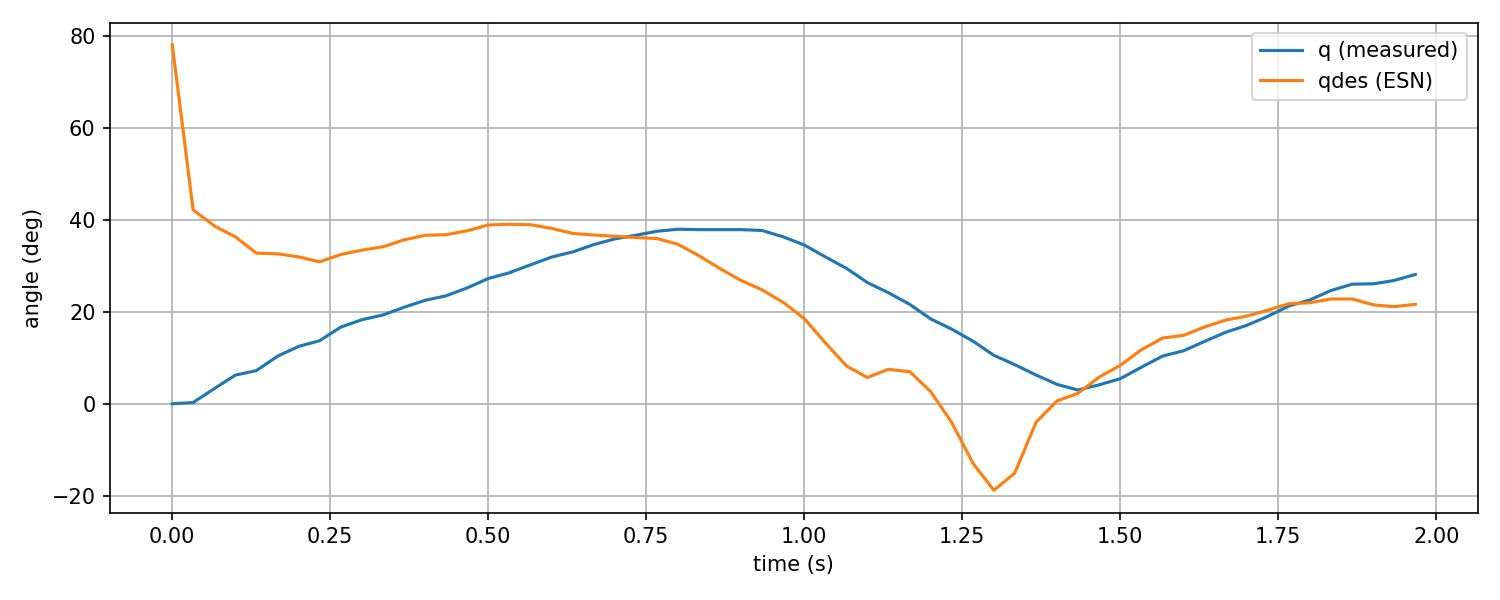

Data behind this chart, as committed beside it:
ms, valve_a_pct, valve_b_pct, q_des_csv, qdes, qdes_esn, pid_u, adc0_raw, adc0_volt, adc0_kpa, adc1_raw, adc1_volt, adc1_kpa, tension_0x2B, tension_0x2A, enc_deg
0, 100.0, 20.0, 12.36, 78.1, 78.1, , 2791, 3.408, 362.4, 2788, 3.404, 361.8, 2.779, 2.744, 0.0
33, 100.0, 20.0, 12.36, 42.19, 42.19, , 2859, 3.491, 374.8, 2673, 3.264, 340.9, 2.779, 2.744, 0.2637
67, 100.0, 20.0, 12.36, 38.65, 38.65, , 2902, 3.543, 382.6, 2615, 3.193, 330.3, 2.762, 2.763, 3.34
100, 100.0, 20.0, 12.36, 36.3, 36.3, , 2984, 3.643, 397.5, 2549, 3.112, 318.3, 2.78, 2.742, 6.24
133, 100.0, 20.0, 12.36, 32.77, 32.77, , 3080, 3.761, 415, 2466, 3.011, 303.1, 2.752, 2.752, 7.207
167, 100.0, 20.0, 12.36, 32.62, 32.62, , 3122, 3.812, 422.7, 2399, 2.929, 290.9, 2.752, 2.752, 10.37
200, 100.0, 20.0, 12.36, 31.95, 31.95, , 3184, 3.888, 434, 2348, 2.867, 281.6, 2.751, 2.751, 12.48
233, 100.0, 20.0, 12.36, 30.88, 30.88, , 3259, 3.979, 447.7, 2262, 2.762, 266, 2.737, 2.751, 13.71
267, 100.0, 20.0, 12.36, 32.48, 32.48, , 3320, 4.054, 458.8, 2219, 2.709, 258.1, 2.705, 2.766, 16.7
300, 100.0, 20.0, 12.36, 33.42, 33.42, , 3367, 4.111, 467.3, 2167, 2.646, 248.7, 2.705, 2.766, 18.28
334, 100.0, 20.0, 12.36, 34.18, 34.18, , 3421, 4.177, 477.2, 2092, 2.554, 235, 2.709, 2.746, 19.34
367, 100.0, 20.0, 12.36, 35.66, 35.66, , 3472, 4.239, 486.5, 2040, 2.491, 225.5, 2.663, 2.747, 21.01
400, 100.0, 20.0, 12.36, 36.66, 36.66, , 3522, 4.3, 495.6, 1987, 2.426, 215.8, 2.667, 2.704, 22.5
433, 100.0, 20.0, 12.36, 36.78, 36.78, , 3575, 4.365, 505.2, 1919, 2.343, 203.5, 2.667, 2.699, 23.47
467, 100.0, 20.0, 12.36, 37.64, 37.64, , 3627, 4.429, 514.7, 1879, 2.294, 196.2, 2.625, 2.699, 25.22
500, 100.0, 20.0, 12.36, 38.9, 38.9, , 3682, 4.496, 524.7, 1827, 2.231, 186.7, 2.617, 2.66, 27.25
533, 100.0, 20.0, 12.36, 39.05, 39.05, , 3721, 4.543, 531.8, 1772, 2.164, 176.7, 2.588, 2.644, 28.48
567, 100.0, 20.0, 12.36, 38.94, 38.94, , 3754, 4.584, 537.9, 1723, 2.104, 167.7, 2.588, 2.618, 30.23
600, 100.0, 20.0, 12.36, 38.16, 38.16, , 3795, 4.634, 545.3, 1676, 2.046, 159.2, 2.568, 2.618, 31.9
634, 100.0, 20.0, 12.36, 37.04, 37.04, , 3830, 4.676, 551.7, 1614, 1.971, 147.9, 2.553, 2.578, 33.05
667, 100.0, 20.0, 12.54, 36.72, 36.72, , 3879, 4.736, 560.6, 1567, 1.913, 139.3, 2.523, 2.569, 34.63
700, 100.0, 20.0, 20.56, 36.43, 36.43, , 3910, 4.774, 566.3, 1521, 1.857, 130.9, 2.518, 2.52, 35.86
733, 98.92, 20.0, 20.56, 36.17, 36.17, , 3943, 4.814, 572.3, 1480, 1.807, 123.5, 2.518, 2.52, 36.65
767, 98.54, 20.6, 20.56, 35.94, 35.94, , 3994, 4.877, 581.6, 1464, 1.788, 120.5, 2.486, 2.505, 37.53
800, 98.03, 20.44, 20.56, 34.71, 34.71, , 4015, 4.902, 585.4, 1464, 1.788, 120.5, 2.503, 2.504, 37.97
833, 97.01, 21.09, 20.56, 32.24, 32.24, , 4031, 4.922, 588.3, 1465, 1.789, 120.7, 2.498, 2.502, 37.88
867, 96.2, 22.42, 20.56, 29.39, 29.39, , 4034, 4.926, 588.9, 1465, 1.789, 120.7, 2.498, 2.502, 37.88
900, 94.7, 24.23, 20.56, 26.83, 26.83, , 4019, 4.907, 586.2, 1476, 1.802, 122.7, 2.502, 2.505, 37.88
933, 92.25, 26.57, 20.56, 24.8, 24.8, , 4017, 4.905, 585.8, 1541, 1.882, 134.6, 2.509, 2.511, 37.71
967, 88.83, 29.15, 20.56, 22.03, 22.03, , 3950, 4.823, 573.6, 1629, 1.989, 150.6, 2.554, 2.553, 36.3
1000, 82.81, 35.49, 20.56, 18.53, 18.53, , 3836, 4.684, 552.8, 1709, 2.087, 165.2, 2.554, 2.553, 34.54
1033, 77.31, 40.88, 20.56, 13.32, 13.32, , 3748, 4.576, 536.8, 1856, 2.266, 192, 2.562, 2.565, 31.99
1067, 73.32, 47.57, 20.56, 8.197, 8.197, , 3651, 4.458, 519.1, 1964, 2.398, 211.7, 2.613, 2.614, 29.44
1100, 70.12, 51.22, 20.56, 5.721, 5.721, , 3566, 4.354, 503.6, 2041, 2.492, 225.7, 2.633, 2.637, 26.37
1133, 73.37, 47.96, 20.56, 7.494, 7.494, , 3467, 4.233, 485.6, 2110, 2.576, 238.3, 2.633, 2.637, 24.17
1167, 73.05, 47.3, 20.56, 6.969, 6.969, , 3387, 4.136, 471, 2219, 2.709, 258.1, 2.683, 2.685, 21.62
1200, 69.42, 51.02, 20.56, 2.662, 2.662, , 3310, 4.042, 456.9, 2261, 2.761, 265.8, 2.702, 2.703, 18.46
1233, 60.37, 58.18, 20.56, -3.983, -3.983, , 3232, 3.946, 442.7, 2344, 2.862, 280.9, 2.709, 2.708, 16.26
1267, 46.44, 71.57, 20.56, -12.94, -12.94, , 3151, 3.847, 428, 2410, 2.943, 292.9, 2.709, 2.708, 13.62
1300, 40.15, 78.46, 20.56, -18.83, -18.83, , 3089, 3.772, 416.7, 2475, 3.022, 304.8, 2.731, 2.72, 10.55
1333, 47.42, 71.84, 20.56, -15.09, -15.09, , 3009, 3.674, 402.1, 2540, 3.101, 316.6, 2.737, 2.714, 8.525
1367, 64.04, 55.9, 20.56, -3.995, -3.995, , 2927, 3.574, 387.2, 2592, 3.165, 326.1, 2.757, 2.712, 6.24
1400, 65.52, 55.25, 20.56, 0.6122, 0.6122, , 2867, 3.501, 376.2, 2654, 3.241, 337.4, 2.757, 2.712, 4.219
1433, 67.99, 53.08, 20.56, 2.26, 2.26, , 2898, 3.538, 381.9, 2640, 3.223, 334.8, 2.757, 2.725, 2.988
1467, 70.54, 50.06, 20.56, 5.824, 5.824, , 2931, 3.579, 387.9, 2640, 3.223, 334.8, 2.749, 2.748, 4.131
1500, 73.58, 46.8, 20.56, 8.352, 8.352, , 3003, 3.667, 401, 2556, 3.121, 319.5, 2.769, 2.746, 5.449
1533, 75.53, 44.33, 20.56, 11.7, 11.7, , 3062, 3.739, 411.8, 2481, 3.029, 305.9, 2.769, 2.746, 7.91
1567, 77.43, 43.28, 20.56, 14.3, 14.3, , 3126, 3.817, 423.4, 2413, 2.946, 293.5, 2.751, 2.749, 10.37
1600, 78.04, 41.5, 20.51, 14.88, 14.88, , 3193, 3.899, 435.6, 2333, 2.849, 278.9, 2.739, 2.738, 11.51
1633, 81.02, 40.6, 0.09753, 16.67, 16.67, , 3225, 3.938, 441.5, 2280, 2.784, 269.2, 2.722, 2.759, 13.54
1667, 83.24, 38.34, 0.09753, 18.22, 18.22, , 3277, 4.001, 450.9, 2209, 2.697, 256.3, 2.722, 2.753, 15.56
1700, 85.43, 35.96, 0.09753, 19.06, 19.06, , 3342, 4.081, 462.8, 2141, 2.614, 243.9, 2.715, 2.753, 17.05
1733, 87.6, 34.94, 0.09753, 20.34, 20.34, , 3405, 4.158, 474.3, 2091, 2.553, 234.8, 2.674, 2.749, 18.98
1767, 88.07, 34.52, 0.09753, 21.76, 21.76, , 3458, 4.222, 483.9, 2026, 2.474, 223, 2.668, 2.712, 21.27
1800, 87.11, 34.75, 0.09753, 21.97, 21.97, , 3493, 4.265, 490.3, 1962, 2.396, 211.3, 2.632, 2.698, 22.59
1833, 89.4, 33.93, 0.09753, 22.79, 22.79, , 3538, 4.32, 498.5, 1923, 2.348, 204.2, 2.632, 2.698, 24.61
1867, 88.75, 33.65, 0.09753, 22.8, 22.8, , 3591, 4.385, 508.2, 1910, 2.332, 201.8, 2.624, 2.662, 26.02
1901, 89.15, 32.03, 0.09753, 21.52, 21.52, , 3646, 4.452, 518.2, 1890, 2.308, 198.2, 2.62, 2.66, 26.1
1933, 91.57, 30.01, 0.09753, 21.12, 21.12, , 3696, 4.513, 527.3, 1888, 2.305, 197.8, 2.624, 2.673, 26.81
1967, 94.23, 28.4, 0.09753, 21.63, 21.63, , 3744, 4.571, 536, 1828, 2.232, 186.9, 2.624, 2.673, 28.12
